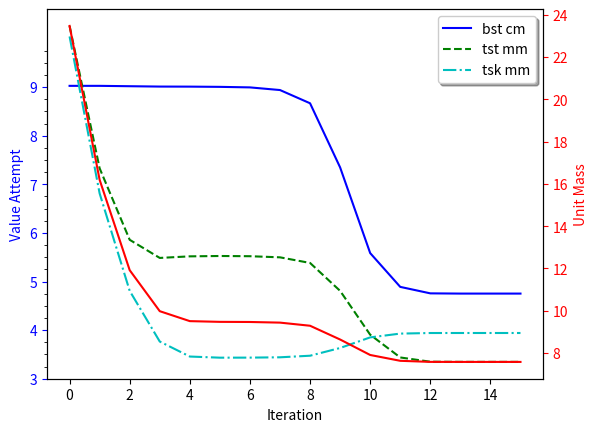

Python code for this plot:
from scipy.optimize import minimize
import math
import matplotlib.pyplot as plt
import numpy as np

mref = 93.566
ibchord = 3.333
Esk = 72
Est = 88
kk = 2.3
kt = 0.18
maxstrain = 0.0036
density = 1600
ribSpace = 1200
bsk = 200

Nx = 1.5*mref/(0.1*0.4*ibchord*ibchord*1000)

bstRecord = []
tstRecord = []
tskRecord = []
areaRecord = []

def mass(dim):
    bst = dim[0]
    tst = dim[1]
    tsk = dim[2]

    panel_area = (bsk*tsk) + (bst * tst)
    unitvol = panel_area*1000
    unitvolm = unitvol/1000000000
    panelmass = unitvolm * density
    unitmass = panelmass / (bsk/1000)
    return unitmass

def skinBuckle(dim):
    bst = dim[0]
    tst = dim[1]
    tsk = dim[2]
    epsilonk = kk*((tsk/bsk))**2
    Et = (Esk*tsk)+(Est*((bst*tst)/bsk))
    Nsk = Et*epsilonk
    rsf = Nsk/Nx
    return rsf - 1


def stiffenerBuckle(dim):
    bst = dim[0]
    tst = dim[1]
    tsk = dim[2]
    epsilont = kt * ((tst / bst)) ** 2
    Et = (Esk * tsk) + (Est * ((bst * tst) / bsk))
    Nst = Et*epsilont
    rsf = Nst/Nx
    return rsf - 1


def matFail(dim):
    bst = dim[0]
    tst = dim[1]
    tsk = dim[2]
    Et = (Esk * tsk) + (Est * ((bst * tst) / bsk))
    Nmat = Et*maxstrain
    rsf = Nmat/Nx
    return rsf - 1.1


def eulerBuckle(dim):
    bst = dim[0]
    tst = dim[1]
    tsk = dim[2]
    ZEAZ = (Est*bst*tst*((tsk/2)+(bst/2)))
    ZEA = (Est*bst*tst)+(Esk*tsk*bsk)
    zbar = ZEAZ/ZEA
    EIbar = ((Esk*bsk*((tsk)**3))/12)+(Esk*bsk*tsk*((zbar)**2))+((Est*tst*(bst)**3)/12)+(Est*bst*tst*(((bst/2)+(tsk/2)-zbar)**2))
    NxEuler = ((math.pi**2)*EIbar)/(ribSpace**2*bsk)
    rsf = NxEuler/Nx
    return rsf - 1.1


def tester(dim):
    print("Area: " + str(mass(dim)))
    print("Skin Buckle RSF: " + str(skinBuckle(dim)+1))
    print("Stiffener Buckle RSF: " + str(stiffenerBuckle(dim)+1))
    print("Mat Fail RSF: " + str(matFail(dim)+1.1))
    print("Euler Fail RSF: " + str(eulerBuckle(dim)+1.1))


def callbackMonitor(dim):
    bstRecord.append(dim[0])
    tstRecord.append(dim[1])
    tskRecord.append(dim[2])
    areaRecord.append(mass(dim))
    print(dim, mass(dim))

# print(tester([47.5, 3.3468, 3.94]))

conds = ({'type': 'eq', 'fun': skinBuckle},
         {'type': 'eq', 'fun': stiffenerBuckle},
         {'type': 'ineq', 'fun': matFail},
         {'type': 'ineq', 'fun': eulerBuckle})

bnds = ((0, None), (0, None), (0, None))

res = minimize(mass, [90, 15, 15], method='SLSQP', bounds=bnds, constraints=conds, callback=callbackMonitor)
print(tester(res['x']))

bstRecordAdjust = [float(k)/10 for k in bstRecord]

major_ticks1 = np.arange(3, 10, 1)
minor_ticks1 = np.arange(3, 10, 0.25)
major_ticks2 = np.arange(900, 2000, 100)
minor_ticks2 = np.arange(500, 2000, 50)


fig, ax1 = plt.subplots()
ax1.plot(bstRecordAdjust, 'b-', label='bst cm')
ax1.plot(tstRecord, 'g--', label='tst mm')
ax1.plot(tskRecord, 'c-.', label='tsk mm')
ax1.set_xlabel('Iteration')
ax1.set_ylabel('Value Attempt', color='b')
ax1.set_yticks(major_ticks1)
ax1.set_yticks(minor_ticks1, minor=True)
ax1.tick_params('y', colors='b')
ax1.legend(loc='upper right', shadow=True)

ax2 = ax1.twinx()
ax2.plot(areaRecord, 'r-')
ax2.set_ylabel('Unit Mass', color='r')
ax2.tick_params('y', colors='r')

plt.show()